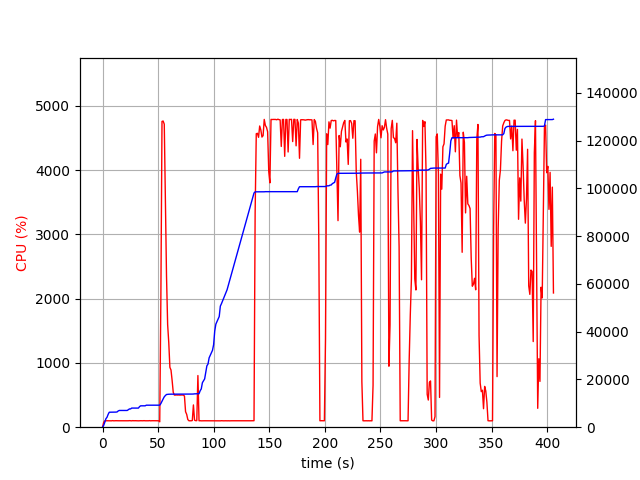

Data behind this chart, as committed beside it:
elapsed_time, nproc, cpu, mem_real, mem_virtual
4.172325134277344e-05, 1, 0.0, 7.414, 3186
1.006, 1, 75.5, 753.5, 1688
2.014, 1, 99.2, 2047, 3656
3.021, 1, 100.3, 3541, 6536
4.028, 1, 100.3, 4167, 6786
5.035, 1, 100.3, 5377, 8578
6.043, 1, 100.2, 6271, 10738
7.05, 1, 100.3, 6281, 10738
8.058, 1, 99.3, 6295, 10738
9.065, 1, 102.3, 6307, 10738
10.07, 1, 99.3, 6307, 10738
11.08, 1, 101.0, 6323, 10738
12.09, 1, 101.1, 6323, 10738
13.1, 1, 100.1, 6391, 10750
14.11, 1, 100.1, 6813, 10750
15.12, 1, 100.0, 7009, 10750
16.13, 1, 99.0, 7009, 10750
17.14, 1, 101.0, 7009, 10750
18.15, 1, 100.1, 7009, 10750
19.16, 1, 101.0, 7009, 10750
20.17, 1, 100.0, 7009, 10750
21.18, 1, 100.1, 7009, 10750
22.19, 1, 100.1, 7009, 10750
23.2, 1, 100.0, 7327, 10750
24.21, 1, 102.0, 7651, 10750
25.22, 1, 100.0, 7651, 10750
26.22, 1, 99.1, 8005, 13310
27.23, 1, 102.1, 8005, 13310
28.24, 1, 100.1, 8005, 13310
29.25, 1, 101.2, 8005, 13310
30.26, 1, 100.1, 8005, 13310
31.27, 1, 100.1, 8005, 13310
32.28, 1, 99.1, 8005, 13310
33.29, 1, 100.1, 8619, 13310
34.3, 1, 101.0, 8951, 13310
35.31, 1, 100.1, 8951, 13310
36.32, 1, 100.0, 8951, 13310
37.32, 1, 102.0, 8957, 13310
38.33, 1, 100.0, 8957, 13310
39.34, 1, 100.0, 9213, 13310
40.35, 1, 100.1, 9213, 13310
41.36, 1, 100.0, 9213, 13310
42.37, 1, 102.1, 9217, 13310
43.38, 1, 99.1, 9219, 13310
44.39, 1, 101.0, 9219, 13310
45.4, 1, 101.1, 9219, 13310
46.41, 1, 100.1, 9219, 13310
47.42, 1, 101.1, 9219, 13310
48.43, 1, 100.0, 9219, 13310
49.44, 1, 101.1, 9219, 13310
50.45, 1, 100.1, 9219, 13310
51.46, 1, 84.2, 9220, 13310
52.47, 1, 1990, 9895, 17335
53.49, 1, 4757, 10904, 18407
54.51, 1, 4764, 11826, 19397
55.53, 1, 4715, 12726, 20384
56.55, 1, 3517, 13264, 20952
57.56, 1, 2350, 13698, 21388
58.57, 1, 1597, 13764, 21452
59.58, 1, 1318, 13804, 21476
... 341 more rows
